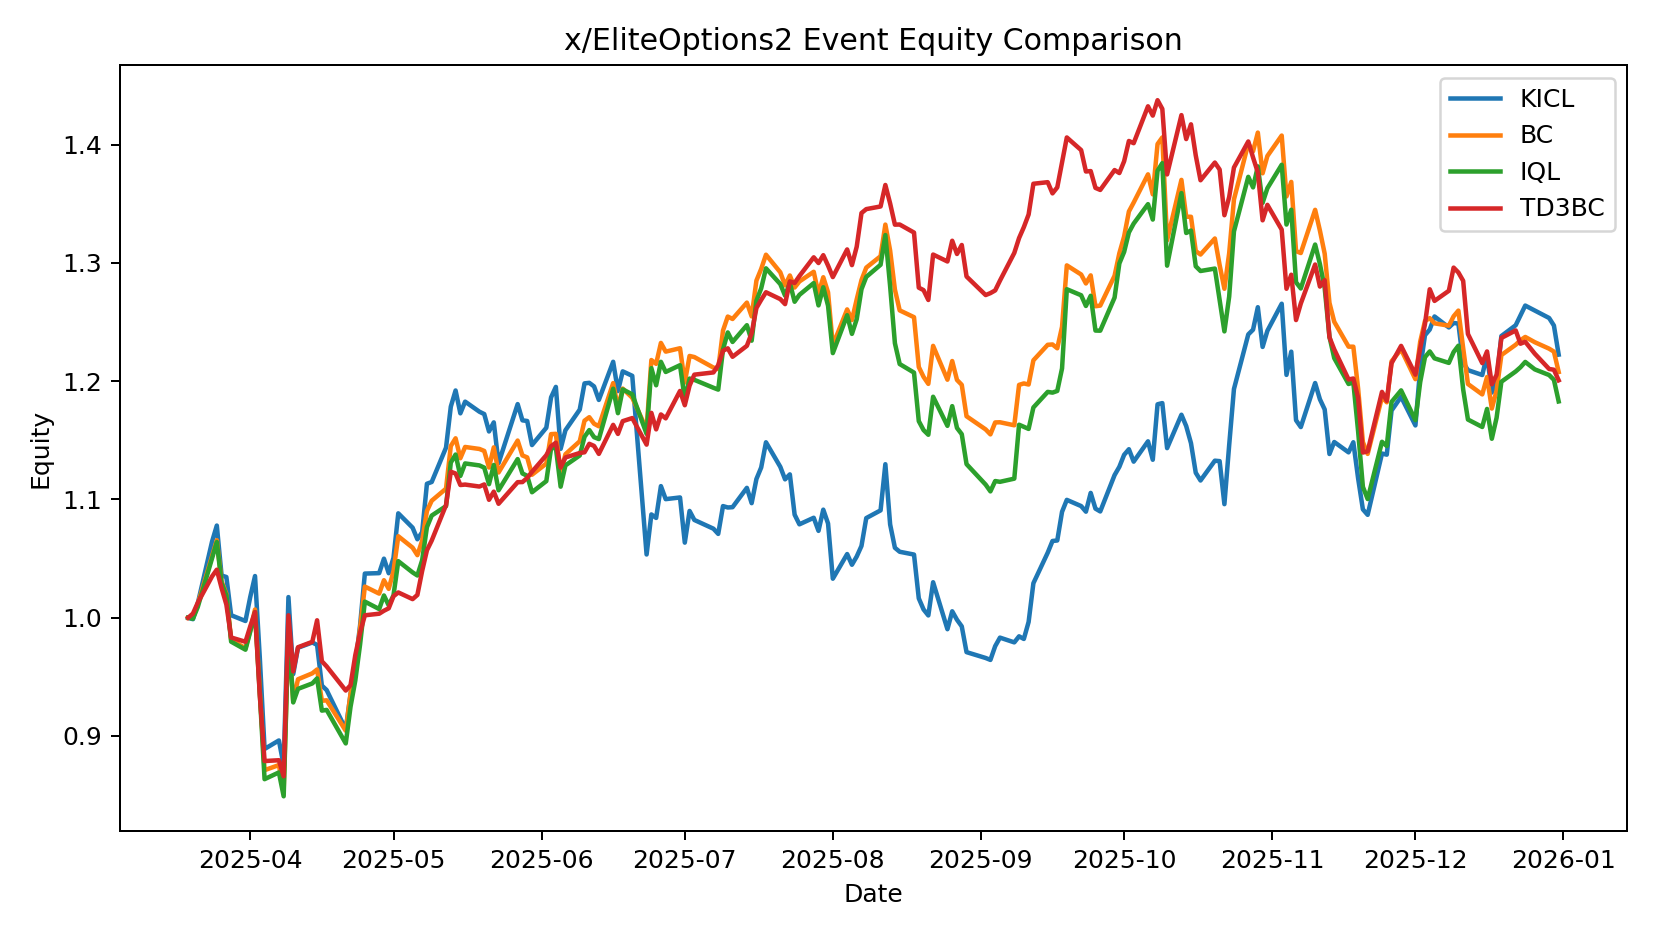

Values plotted in this chart, from the file beside it:
date, KICL, BC, IQL, TD3BC
2025-03-19 00:00:00, 1.0, 1.0, 1.0, 1.0
2025-03-20 00:00:00, 0.9988, 1.001, 0.9992, 1.004
2025-03-21 00:00:00, 1.012, 1.011, 1.009, 1.013
2025-03-24 00:00:00, 1.064, 1.052, 1.05, 1.035
2025-03-25 00:00:00, 1.078, 1.066, 1.064, 1.041
2025-03-26 00:00:00, 1.036, 1.031, 1.029, 1.025
2025-03-27 00:00:00, 1.034, 1.02, 1.019, 1.011
2025-03-28 00:00:00, 1.002, 0.9814, 0.9798, 0.9833
2025-03-31 00:00:00, 0.9973, 0.9742, 0.973, 0.9797
2025-04-01 00:00:00, 1.018, 0.9894, 0.9882, 0.9927
2025-04-02 00:00:00, 1.035, 1.007, 1.005, 1.005
2025-04-03 00:00:00, 0.9663, 0.9382, 0.9361, 0.9348
2025-04-04 00:00:00, 0.889, 0.8711, 0.8635, 0.8788
2025-04-07 00:00:00, 0.8962, 0.8754, 0.8692, 0.8795
2025-04-08 00:00:00, 0.8752, 0.8543, 0.849, 0.8659
2025-04-09 00:00:00, 1.017, 0.9886, 0.9891, 1.002
2025-04-10 00:00:00, 0.9523, 0.9295, 0.9284, 0.9546
2025-04-11 00:00:00, 0.9746, 0.948, 0.9399, 0.975
2025-04-14 00:00:00, 0.9791, 0.953, 0.9444, 0.9796
2025-04-15 00:00:00, 0.977, 0.9562, 0.9487, 0.9978
2025-04-16 00:00:00, 0.9426, 0.9298, 0.9215, 0.9632
2025-04-17 00:00:00, 0.9388, 0.9302, 0.9221, 0.9589
2025-04-21 00:00:00, 0.9057, 0.9044, 0.8937, 0.9384
2025-04-22 00:00:00, 0.9352, 0.9356, 0.9247, 0.9429
2025-04-23 00:00:00, 0.9602, 0.9596, 0.9469, 0.9684
2025-04-24 00:00:00, 0.9934, 0.9911, 0.9773, 0.9873
2025-04-25 00:00:00, 1.037, 1.026, 1.014, 1.002
2025-04-28 00:00:00, 1.038, 1.02, 1.007, 1.003
2025-04-29 00:00:00, 1.05, 1.032, 1.019, 1.006
2025-04-30 00:00:00, 1.038, 1.024, 1.01, 1.008
2025-05-01 00:00:00, 1.051, 1.039, 1.019, 1.018
2025-05-02 00:00:00, 1.088, 1.069, 1.048, 1.021
2025-05-05 00:00:00, 1.076, 1.059, 1.038, 1.016
2025-05-06 00:00:00, 1.066, 1.053, 1.036, 1.019
2025-05-07 00:00:00, 1.072, 1.065, 1.049, 1.04
2025-05-08 00:00:00, 1.113, 1.09, 1.077, 1.057
2025-05-09 00:00:00, 1.115, 1.099, 1.086, 1.065
2025-05-12 00:00:00, 1.144, 1.109, 1.094, 1.095
2025-05-13 00:00:00, 1.178, 1.145, 1.131, 1.123
2025-05-14 00:00:00, 1.192, 1.152, 1.138, 1.122
2025-05-15 00:00:00, 1.173, 1.135, 1.12, 1.112
2025-05-16 00:00:00, 1.183, 1.144, 1.13, 1.113
2025-05-19 00:00:00, 1.174, 1.143, 1.129, 1.111
2025-05-20 00:00:00, 1.172, 1.141, 1.127, 1.113
2025-05-21 00:00:00, 1.158, 1.127, 1.113, 1.1
2025-05-22 00:00:00, 1.165, 1.144, 1.129, 1.107
2025-05-23 00:00:00, 1.131, 1.123, 1.108, 1.096
2025-05-27 00:00:00, 1.181, 1.15, 1.134, 1.115
2025-05-28 00:00:00, 1.167, 1.137, 1.122, 1.115
2025-05-29 00:00:00, 1.166, 1.136, 1.12, 1.118
2025-05-30 00:00:00, 1.146, 1.121, 1.106, 1.123
2025-06-02 00:00:00, 1.161, 1.13, 1.116, 1.137
2025-06-03 00:00:00, 1.186, 1.155, 1.143, 1.145
2025-06-04 00:00:00, 1.195, 1.155, 1.144, 1.148
2025-06-05 00:00:00, 1.143, 1.122, 1.111, 1.127
2025-06-06 00:00:00, 1.159, 1.138, 1.129, 1.135
2025-06-09 00:00:00, 1.176, 1.149, 1.137, 1.139
2025-06-10 00:00:00, 1.198, 1.167, 1.153, 1.14
2025-06-11 00:00:00, 1.199, 1.17, 1.159, 1.147
2025-06-12 00:00:00, 1.196, 1.164, 1.153, 1.145
... 139 more rows
